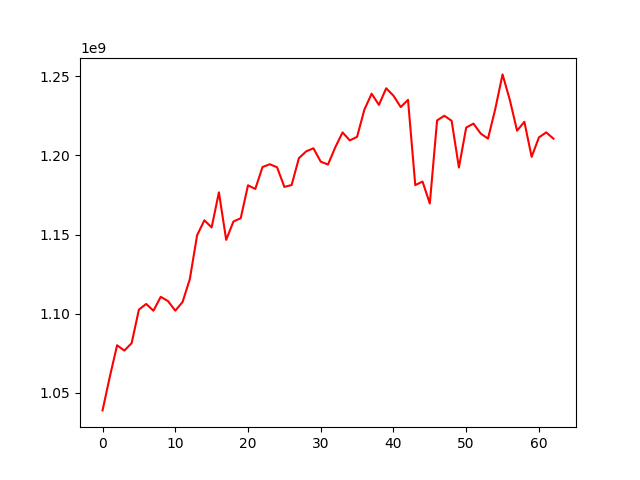

The table this chart was drawn from, first rows:
, 0
0, 1039001667
1, 1060254049
2, 1080138109
3, 1076771322
4, 1081478077
5, 1102657147
6, 1106238944
7, 1101950562
8, 1110750768
9, 1108038224
10, 1101996245
11, 1107438697
12, 1121897183
13, 1149583327
14, 1159075692
15, 1154575552
16, 1176736064
17, 1146703218
18, 1158317221
19, 1160375976
20, 1181161801
21, 1178834884
22, 1192726561
23, 1194465790
24, 1192538193
25, 1180144895
26, 1181344870
27, 1198313744
28, 1202595107
29, 1204541441
30, 1196083861
31, 1194284381
32, 1205172778
33, 1214557556
34, 1209515570
35, 1211778909
36, 1228964406
37, 1239024075
38, 1231938962
39, 1242436629
40, 1237755326
41, 1230574699
42, 1235142323
43, 1181294636
44, 1183511053
45, 1169651840
46, 1222155706
47, 1225077220
48, 1221898450
49, 1192413085
50, 1217610237
51, 1220140987
52, 1213839792
53, 1210652269
54, 1229380265
55, 1251205076
56, 1235089938
57, 1215637750
58, 1221301380
59, 1199112838
... 3 more rows
